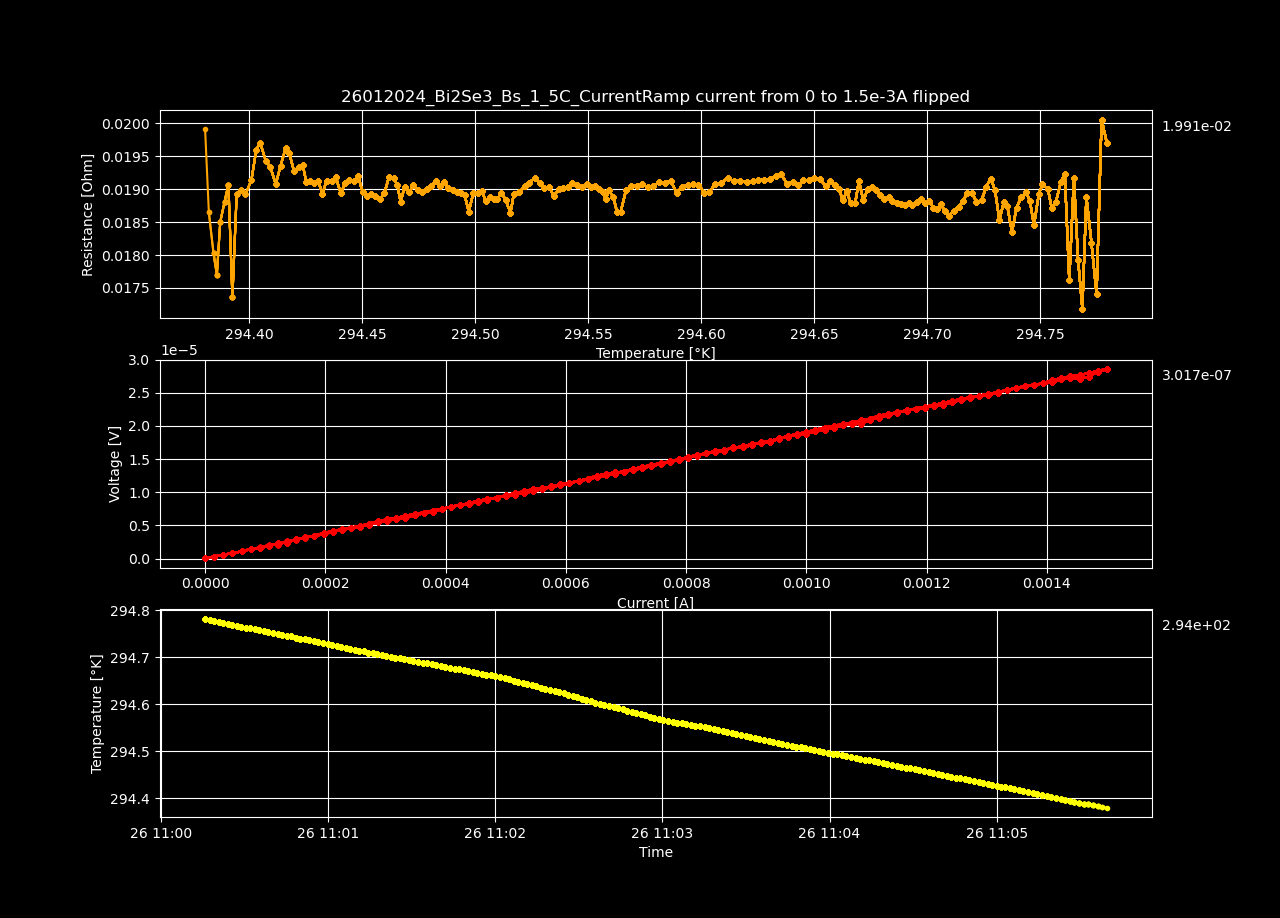

The file beside this chart, header and first rows:
Datetime, Temperature [K], Voltage [V], Resistance [𝛀], Current Source [A], Electric Field [V/cm], Restivity [𝛀 cm], Current Density [A/cm2]
2024-01-26 11:00:15.860706, 294.8, 7.63135312e-08, inf, 0.0, 1.4675679076923079e-06, inf, 0.0
2024-01-26 11:00:17.471340, 294.8, 2.98486896e-07, 0.0197, 1.5151515151515151e-05, 5.740132615384615e-06, 0.03372, 0.0001702
2024-01-26 11:00:19.099659, 294.8, 6.07795127e-07, 0.02006, 3.0303030303030302e-05, 1.1688367826923078e-05, 0.03433, 0.0003405
2024-01-26 11:00:20.718411, 294.8, 7.91040286e-07, 0.0174, 4.545454545454545e-05, 1.5212313192307694e-05, 0.02979, 0.0005107
2024-01-26 11:00:22.350052, 294.8, 1.1019623e-06, 0.01818, 6.0606060606060605e-05, 2.1191582692307695e-05, 0.03112, 0.000681
2024-01-26 11:00:23.985240, 294.8, 1.43093634e-06, 0.01889, 7.575757575757576e-05, 2.751800653846154e-05, 0.03233, 0.0008512
2024-01-26 11:00:25.591843, 294.8, 1.56244518e-06, 0.01719, 9.09090909090909e-05, 3.0047022692307694e-05, 0.02942, 0.001021
2024-01-26 11:00:27.194379, 294.8, 1.90170616e-06, 0.01793, 0.0001061, 3.657127230769231e-05, 0.03069, 0.001192
2024-01-26 11:00:28.823321, 294.8, 2.32346259e-06, 0.01917, 0.0001212, 4.4681972884615386e-05, 0.03281, 0.001362
2024-01-26 11:00:30.467513, 294.8, 2.402327e-06, 0.01762, 0.0001364, 4.619859615384616e-05, 0.03015, 0.001532
2024-01-26 11:00:32.096648, 294.8, 2.91444492e-06, 0.01924, 0.0001515, 5.6047017692307696e-05, 0.03292, 0.001702
2024-01-26 11:00:33.716365, 294.8, 3.18391713e-06, 0.0191, 0.0001667, 6.122917557692307e-05, 0.0327, 0.001873
2024-01-26 11:00:35.339335, 294.8, 3.41990683e-06, 0.01881, 0.0001818, 6.576743903846155e-05, 0.03219, 0.002043
2024-01-26 11:00:36.987553, 294.8, 3.68746188e-06, 0.01872, 0.000197, 7.091272846153846e-05, 0.03204, 0.002213
2024-01-26 11:00:38.610330, 294.8, 4.03065561e-06, 0.019, 0.0002121, 7.751260788461539e-05, 0.03252, 0.002383
2024-01-26 11:00:40.240022, 294.8, 4.33512326e-06, 0.01907, 0.0002273, 8.336775500000001e-05, 0.03265, 0.002554
2024-01-26 11:00:41.868302, 294.7, 4.5893673e-06, 0.01893, 0.0002424, 8.825706346153847e-05, 0.0324, 0.002724
2024-01-26 11:00:43.486192, 294.7, 4.75385424e-06, 0.01846, 0.0002576, 9.142027384615386e-05, 0.03159, 0.002894
2024-01-26 11:00:45.122889, 294.7, 5.13163901e-06, 0.01882, 0.0002727, 9.868536557692308e-05, 0.0322, 0.003064
2024-01-26 11:00:46.736673, 294.7, 5.45637887e-06, 0.01895, 0.0002879, 0.0001049, 0.03244, 0.003235
2024-01-26 11:00:48.366534, 294.7, 5.72020347e-06, 0.01888, 0.000303, 0.00011, 0.03231, 0.003405
2024-01-26 11:00:49.991979, 294.7, 5.95588925e-06, 0.01872, 0.0003182, 0.0001145, 0.03204, 0.003575
2024-01-26 11:00:51.627136, 294.7, 6.11553355e-06, 0.01835, 0.0003333, 0.0001176, 0.0314, 0.003745
2024-01-26 11:00:53.252980, 294.7, 6.5320454e-06, 0.01874, 0.0003485, 0.0001256, 0.03208, 0.003916
2024-01-26 11:00:54.896095, 294.7, 6.83883269e-06, 0.01881, 0.0003636, 0.0001315, 0.03219, 0.004086
2024-01-26 11:00:56.541704, 294.7, 7.02167435e-06, 0.01854, 0.0003788, 0.000135, 0.03173, 0.004256
2024-01-26 11:00:58.178115, 294.7, 7.48023928e-06, 0.01899, 0.0003939, 0.0001439, 0.0325, 0.004426
2024-01-26 11:00:59.799545, 294.7, 7.83795787e-06, 0.01916, 0.0004091, 0.0001507, 0.03279, 0.004597
2024-01-26 11:01:01.421812, 294.7, 8.07455279e-06, 0.01903, 0.0004242, 0.0001553, 0.03258, 0.004767
2024-01-26 11:01:03.043917, 294.7, 8.27393555e-06, 0.01883, 0.0004394, 0.0001591, 0.03223, 0.004937
2024-01-26 11:01:04.650927, 294.7, 8.54895107e-06, 0.01881, 0.0004545, 0.0001644, 0.03219, 0.005107
2024-01-26 11:01:06.273106, 294.7, 8.896683e-06, 0.01894, 0.0004697, 0.0001711, 0.03242, 0.005277
2024-01-26 11:01:07.896007, 294.7, 9.18652706e-06, 0.01895, 0.0004848, 0.0001767, 0.03243, 0.005448
2024-01-26 11:01:09.528812, 294.7, 9.40748781e-06, 0.01881, 0.0005, 0.0001809, 0.0322, 0.005618
2024-01-26 11:01:11.133357, 294.7, 9.6524532e-06, 0.01874, 0.0005152, 0.0001856, 0.03207, 0.005788
2024-01-26 11:01:12.743375, 294.7, 9.90175408e-06, 0.01867, 0.0005303, 0.0001904, 0.03196, 0.005958
2024-01-26 11:01:14.380182, 294.7, 1.01456149e-05, 0.0186, 0.0005455, 0.0001951, 0.03184, 0.006129
2024-01-26 11:01:16.006821, 294.7, 1.0464302e-05, 0.01867, 0.0005606, 0.0002012, 0.03195, 0.006299
2024-01-26 11:01:17.629953, 294.7, 1.0806788e-05, 0.01877, 0.0005758, 0.0002078, 0.03213, 0.006469
2024-01-26 11:01:19.249320, 294.7, 1.10461049e-05, 0.01869, 0.0005909, 0.0002124, 0.03199, 0.006639
2024-01-26 11:01:20.895788, 294.7, 1.13448235e-05, 0.01872, 0.0006061, 0.0002182, 0.03204, 0.00681
2024-01-26 11:01:22.528580, 294.7, 1.16963853e-05, 0.01883, 0.0006212, 0.0002249, 0.03223, 0.00698
2024-01-26 11:01:24.150093, 294.7, 1.19532484e-05, 0.01878, 0.0006364, 0.0002299, 0.03215, 0.00715
2024-01-26 11:01:25.776594, 294.7, 1.22783897e-05, 0.01885, 0.0006515, 0.0002361, 0.03226, 0.00732
2024-01-26 11:01:27.385442, 294.7, 1.25347506e-05, 0.0188, 0.0006667, 0.0002411, 0.03218, 0.007491
2024-01-26 11:01:29.016135, 294.7, 1.27926247e-05, 0.01876, 0.0006818, 0.000246, 0.03211, 0.007661
2024-01-26 11:01:30.647328, 294.7, 1.30971911e-05, 0.01879, 0.000697, 0.0002519, 0.03216, 0.007831
2024-01-26 11:01:32.275575, 294.7, 1.33575879e-05, 0.01876, 0.0007121, 0.0002569, 0.0321, 0.008001
2024-01-26 11:01:33.913633, 294.7, 1.36561047e-05, 0.01878, 0.0007273, 0.0002626, 0.03214, 0.008172
2024-01-26 11:01:35.522718, 294.7, 1.39517974e-05, 0.01879, 0.0007424, 0.0002683, 0.03216, 0.008342
2024-01-26 11:01:37.228031, 294.7, 1.42541474e-05, 0.01882, 0.0007576, 0.0002741, 0.0322, 0.008512
2024-01-26 11:01:38.885636, 294.7, 1.45873567e-05, 0.01888, 0.0007727, 0.0002805, 0.03231, 0.008682
2024-01-26 11:01:40.521535, 294.7, 1.48581416e-05, 0.01886, 0.0007879, 0.0002857, 0.03228, 0.008853
2024-01-26 11:01:42.134945, 294.7, 1.51813637e-05, 0.01891, 0.000803, 0.0002919, 0.03236, 0.009023
2024-01-26 11:01:43.778462, 294.7, 1.55330286e-05, 0.01898, 0.0008182, 0.0002987, 0.03249, 0.009193
2024-01-26 11:01:45.399113, 294.7, 1.58646226e-05, 0.01904, 0.0008333, 0.0003051, 0.03258, 0.009363
2024-01-26 11:01:47.043414, 294.7, 1.61229989e-05, 0.019, 0.0008485, 0.0003101, 0.03252, 0.009534
2024-01-26 11:01:48.679418, 294.7, 1.62628782e-05, 0.01883, 0.0008636, 0.0003127, 0.03223, 0.009704
2024-01-26 11:01:50.308234, 294.7, 1.6807566e-05, 0.01913, 0.0008788, 0.0003232, 0.03273, 0.009874
2024-01-26 11:01:51.960323, 294.7, 1.67943575e-05, 0.01879, 0.0008939, 0.000323, 0.03215, 0.01004
... 140 more rows
